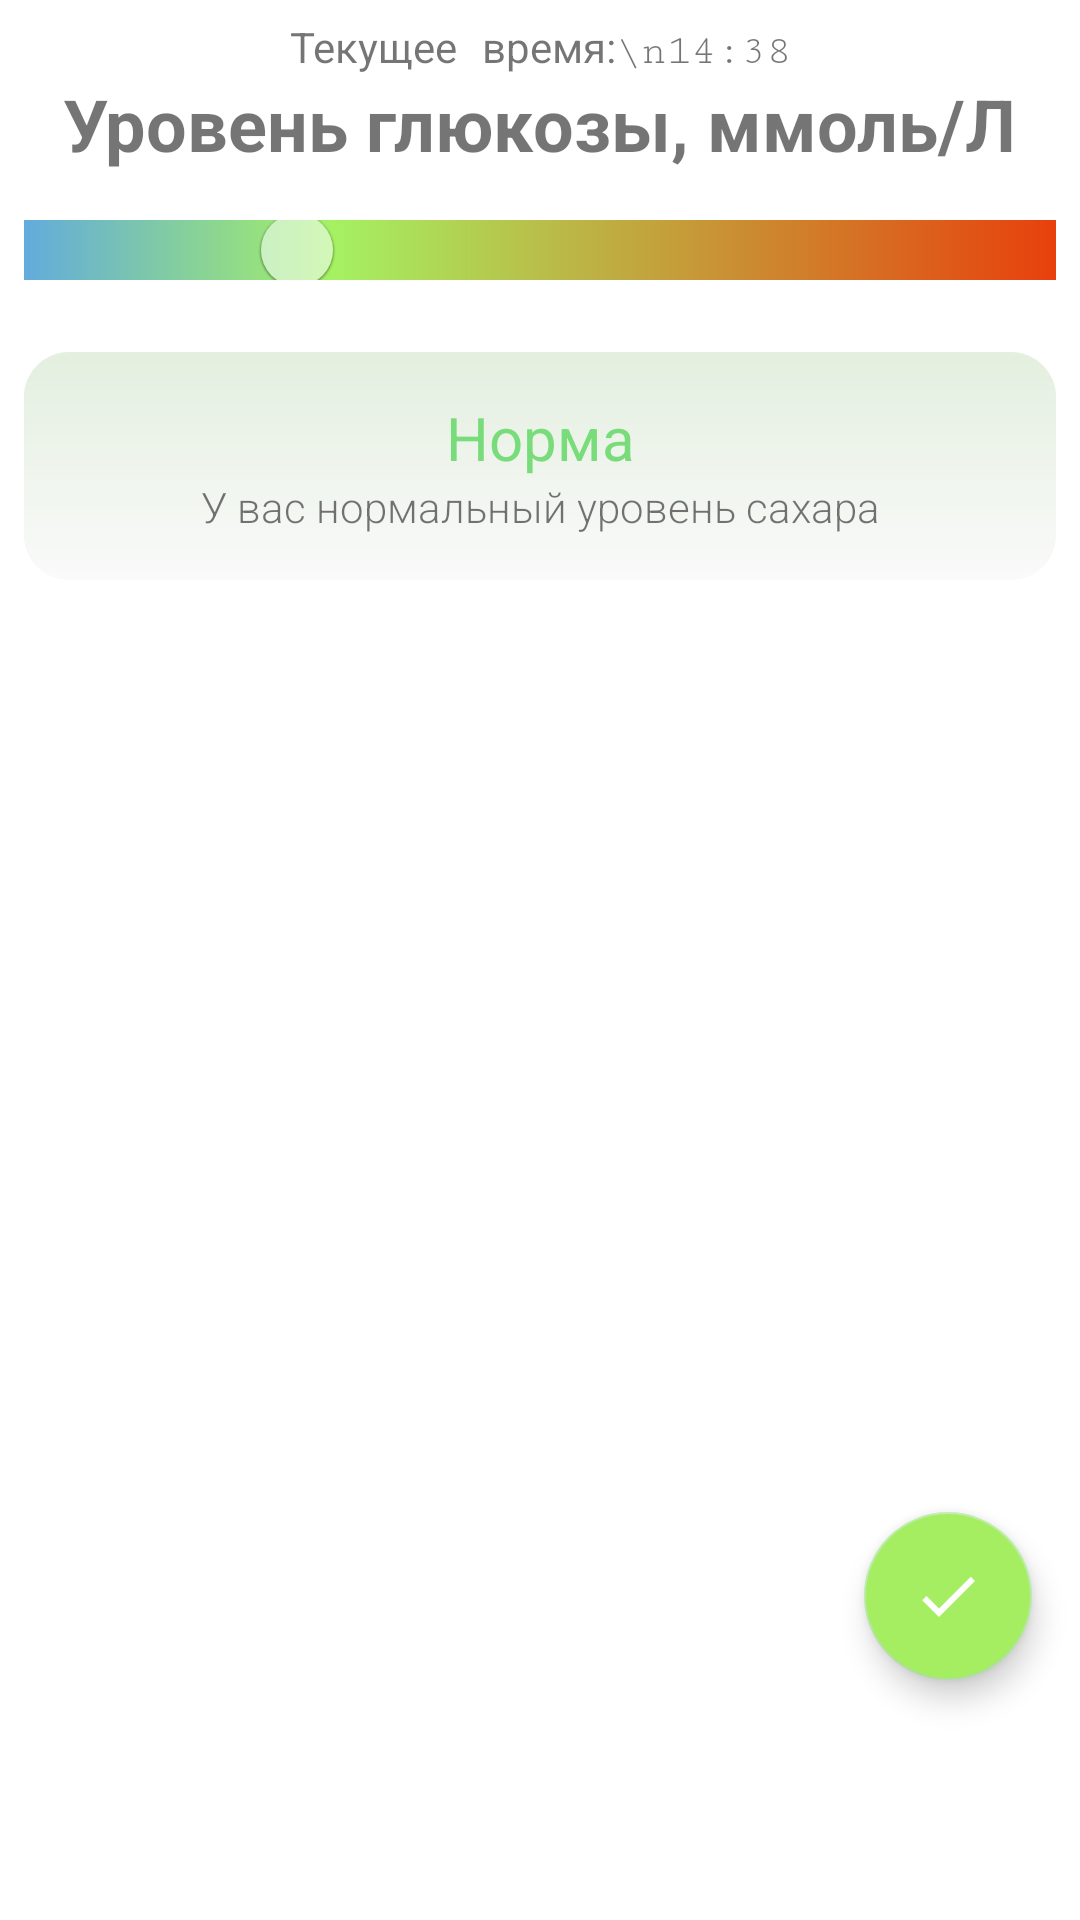

Write the Android layout XML for this screen, with the resource values it uses.
<!-- AndroidManifest.xml: application theme Theme.ControlHelthApp -->
<!-- res/layout/fragment_add_measure.xml -->
<?xml version="1.0" encoding="utf-8"?>
<androidx.constraintlayout.widget.ConstraintLayout xmlns:android="http://schemas.android.com/apk/res/android"
    android:layout_width="match_parent"
    android:layout_height="match_parent"
    xmlns:tools="http://schemas.android.com/tools"
    xmlns:app="http://schemas.android.com/apk/res-auto"
    tools:context=".AddMeasureFragment"
    >
    <TextView
        android:id="@+id/date"
        android:layout_marginTop="8dp"
        android:text="Текущее время:\n14:38"
        android:gravity="center"
        android:layout_width="wrap_content"
        android:layout_height="wrap_content"
        android:fontFamily="serif-monospace"
        app:layout_constraintTop_toTopOf="parent"
        app:layout_constraintStart_toStartOf="parent"
        app:layout_constraintEnd_toEndOf="parent"
        />
    <TextView
        android:id="@+id/info_blood"
        android:layout_width="wrap_content"
        android:layout_height="wrap_content"
        android:textSize="24sp"
        app:layout_constraintStart_toStartOf="parent"
        app:layout_constraintEnd_toEndOf="parent"
        app:layout_constraintTop_toBottomOf="@id/date"
        android:text="Уровень глюкозы, ммоль/Л"
        android:textStyle="bold"/>
    <LinearLayout
        android:id="@+id/lini"
        android:layout_marginStart="8dp"
        android:layout_marginEnd="8dp"
        android:layout_width="match_parent"
        android:layout_height="20dp"
        android:layout_marginTop="16dp"
        app:layout_constraintTop_toBottomOf="@id/info_blood"
        app:layout_constraintStart_toStartOf="parent">
    <com.google.android.material.slider.Slider
        android:layout_width="wrap_content"
        android:layout_height="match_parent"
        android:id="@+id/countGl"
        app:trackHeight="10dp"
        app:thumbRadius="12dp"
        app:thumbColor="#8AFAFDFF"
        android:layout_gravity="center"
        android:contentDescription="count"
        app:trackColor="#00FFFFFF"
        android:value="5.9"
        android:valueFrom="0.0"
        android:background= "@drawable/gradient_glucose"
        android:valueTo="25.0"/>
    </LinearLayout>
    <androidx.constraintlayout.widget.ConstraintLayout
        android:id="@+id/info_glucose"
        android:layout_width="match_parent"
        android:layout_height="wrap_content"
        app:layout_constraintStart_toStartOf="parent"
        app:layout_constraintTop_toBottomOf="@id/lini"
        android:layout_marginTop="24dp"
        android:background="@drawable/ugli_svetl"
        android:layout_marginStart="8dp"
        android:layout_marginEnd="8dp"
        >
        <TextView
            android:id="@+id/status"
            android:text="Норма"
            android:textSize="20sp"
            android:layout_width="wrap_content"
            android:layout_height="wrap_content"
            app:layout_constraintStart_toStartOf="parent"
            app:layout_constraintEnd_toEndOf="parent"
            android:textColor="#79DC7A"
            app:layout_constraintTop_toTopOf="parent"/>
        <TextView
            android:id="@+id/status_desc"
            android:fontFamily="sans-serif-light"
            android:text="У вас нормальный уровень сахара"
            android:layout_width="wrap_content"
            android:layout_height="wrap_content"
            app:layout_constraintStart_toStartOf="parent"
            app:layout_constraintEnd_toEndOf="parent"
            app:layout_constraintTop_toBottomOf="@id/status"/>
    </androidx.constraintlayout.widget.ConstraintLayout>
    <com.google.android.material.floatingactionbutton.FloatingActionButton
        android:text="Завершить"
        android:id="@+id/button"
        android:src="@drawable/baseline_check_24"
        android:backgroundTint="#A5ED61"
        android:layout_width="wrap_content"
        android:layout_height="wrap_content"
        app:layout_constraintEnd_toEndOf="parent"
        android:layout_marginBottom="80dp"
        android:layout_marginEnd="16dp"
        app:layout_constraintBottom_toBottomOf="parent"/>


</androidx.constraintlayout.widget.ConstraintLayout>
<!-- resources referenced by this layout -->
<resources>
  <!-- drawable baseline_check_24 (drawable) -->
  <vector android:height="56dp" android:tint="#FFFFFF"
      android:viewportHeight="24" android:viewportWidth="24"
      android:width="56dp" xmlns:android="http://schemas.android.com/apk/res/android">
      <path android:fillColor="@android:color/white" android:pathData="M9,16.17L4.83,12l-1.42,1.41L9,19 21,7l-1.41,-1.41z"/>
  </vector>
  <!-- drawable gradient_glucose (drawable) -->
  <?xml version="1.0" encoding="utf-8"?>
  <shape xmlns:android="http://schemas.android.com/apk/res/android">
      <gradient
          android:type="linear"
          android:angle="0"
          android:startColor="#62ABDC"
          android:centerColor="#A5F162"
          android:centerX="0.3"
          android:endColor="#E8400C" />
  </shape>
  <!-- drawable ugli_svetl (drawable) -->
  <?xml version="1.0" encoding="utf-8"?>
  <shape xmlns:android="http://schemas.android.com/apk/res/android"
      android:shape="rectangle"
      >
  
      <corners android:radius="15dp" />
      <gradient
          android:angle="-90"
          android:endColor="#FAFAFA"
          android:startColor="#E3EFDF"
          />
      <padding
          android:bottom="15dp"
          android:left="15dp"
          android:right="15dp"
          android:top="15dp" />
  
  
  </shape>
  <style name="Theme.ControlHelthApp" parent="Theme.MaterialComponents.DayNight.DarkActionBar">
          
          <item name="colorPrimary">#BAECA8</item>
          <item name="colorPrimaryVariant">#92F7BC</item>
          <item name="colorOnPrimary">#FFFFFF</item>
          
          <item name="colorSecondary">#B9EBA7</item>
          <item name="colorSecondaryVariant">#9DE384</item>
          <item name="colorOnSecondary">#FFFFFF</item>
          
          <item name="android:statusBarColor">#5954A8</item>
          
      </style>
</resources>
